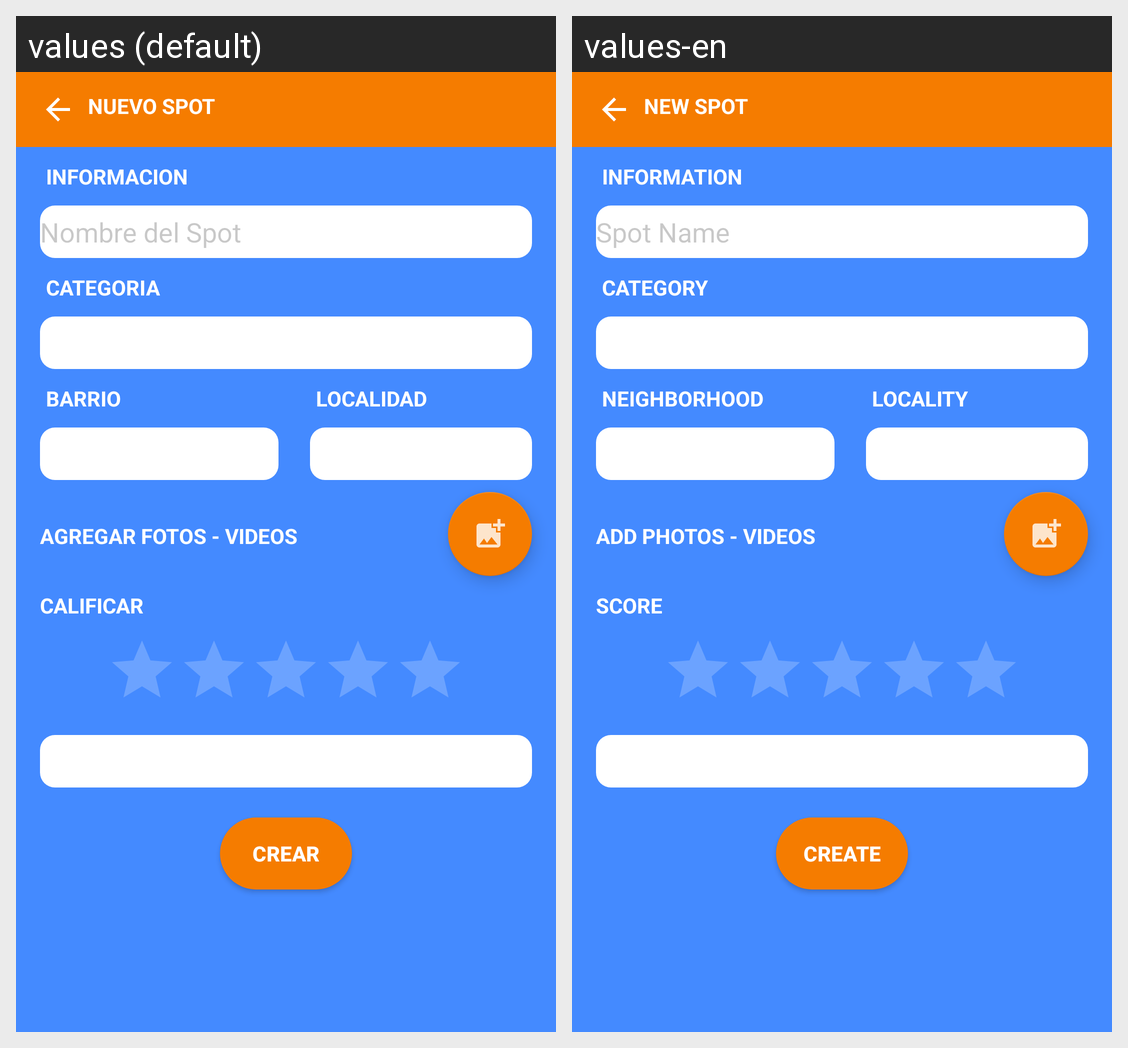

Here is an Android app screen in its default locale and in the app's own translations. Write out the translated-string differences for the strings that appear on this screen.
Android screen res/layout/new_spot.xml rendered under 2 locales, left to right: values (default), values-en. Device: Nexus 5 (rendered at 1080×1920; each locale shown at half size, 540×960, under a caption strip naming it); theme Theme.Design.NoActionBar.
Strings drawn on this screen, with the default value and each locale's value (text and hints the layout hard-codes, and strings that could not be matched under every locale, appear in the picture but are not listed):

new_spot
  values: NUEVO SPOT 
  values-en: NEW SPOT

information
  values: INFORMACION
  values-en: INFORMATION

name_spot
  values: Nombre del Spot
  values-en: Spot Name

category
  values: CATEGORIA
  values-en: CATEGORY

hood
  values: BARRIO
  values-en: NEIGHBORHOOD

locality
  values: LOCALIDAD
  values-en: LOCALITY

added_photos_videos
  values: AGREGAR FOTOS - VIDEOS
  values-en: ADD PHOTOS - VIDEOS

score
  values: CALIFICAR
  values-en: SCORE

comments
  values: COMENTARIOS
  values-en: COMMENTS

create
  values: CREAR
  values-en: CREATE
